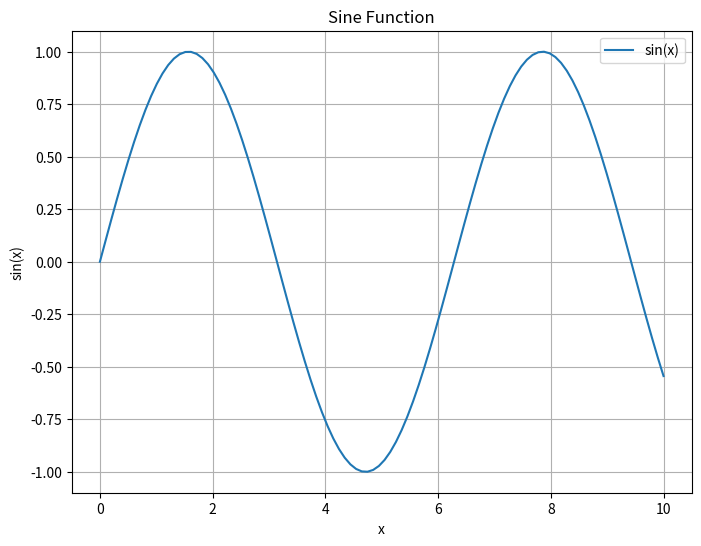

The script that saved this image:
import matplotlib.pyplot as plt
import seaborn as sns
import numpy as np
import pandas as pd

x = np.linspace(0, 10, 100)
y = np.sin(x)

plt.figure(figsize=(8, 6))
plt.plot(x, y, label='sin(x)')
plt.title('Sine Function')
plt.xlabel('x')
plt.ylabel('sin(x)')
plt.legend()
plt.grid(True)
plt.show()